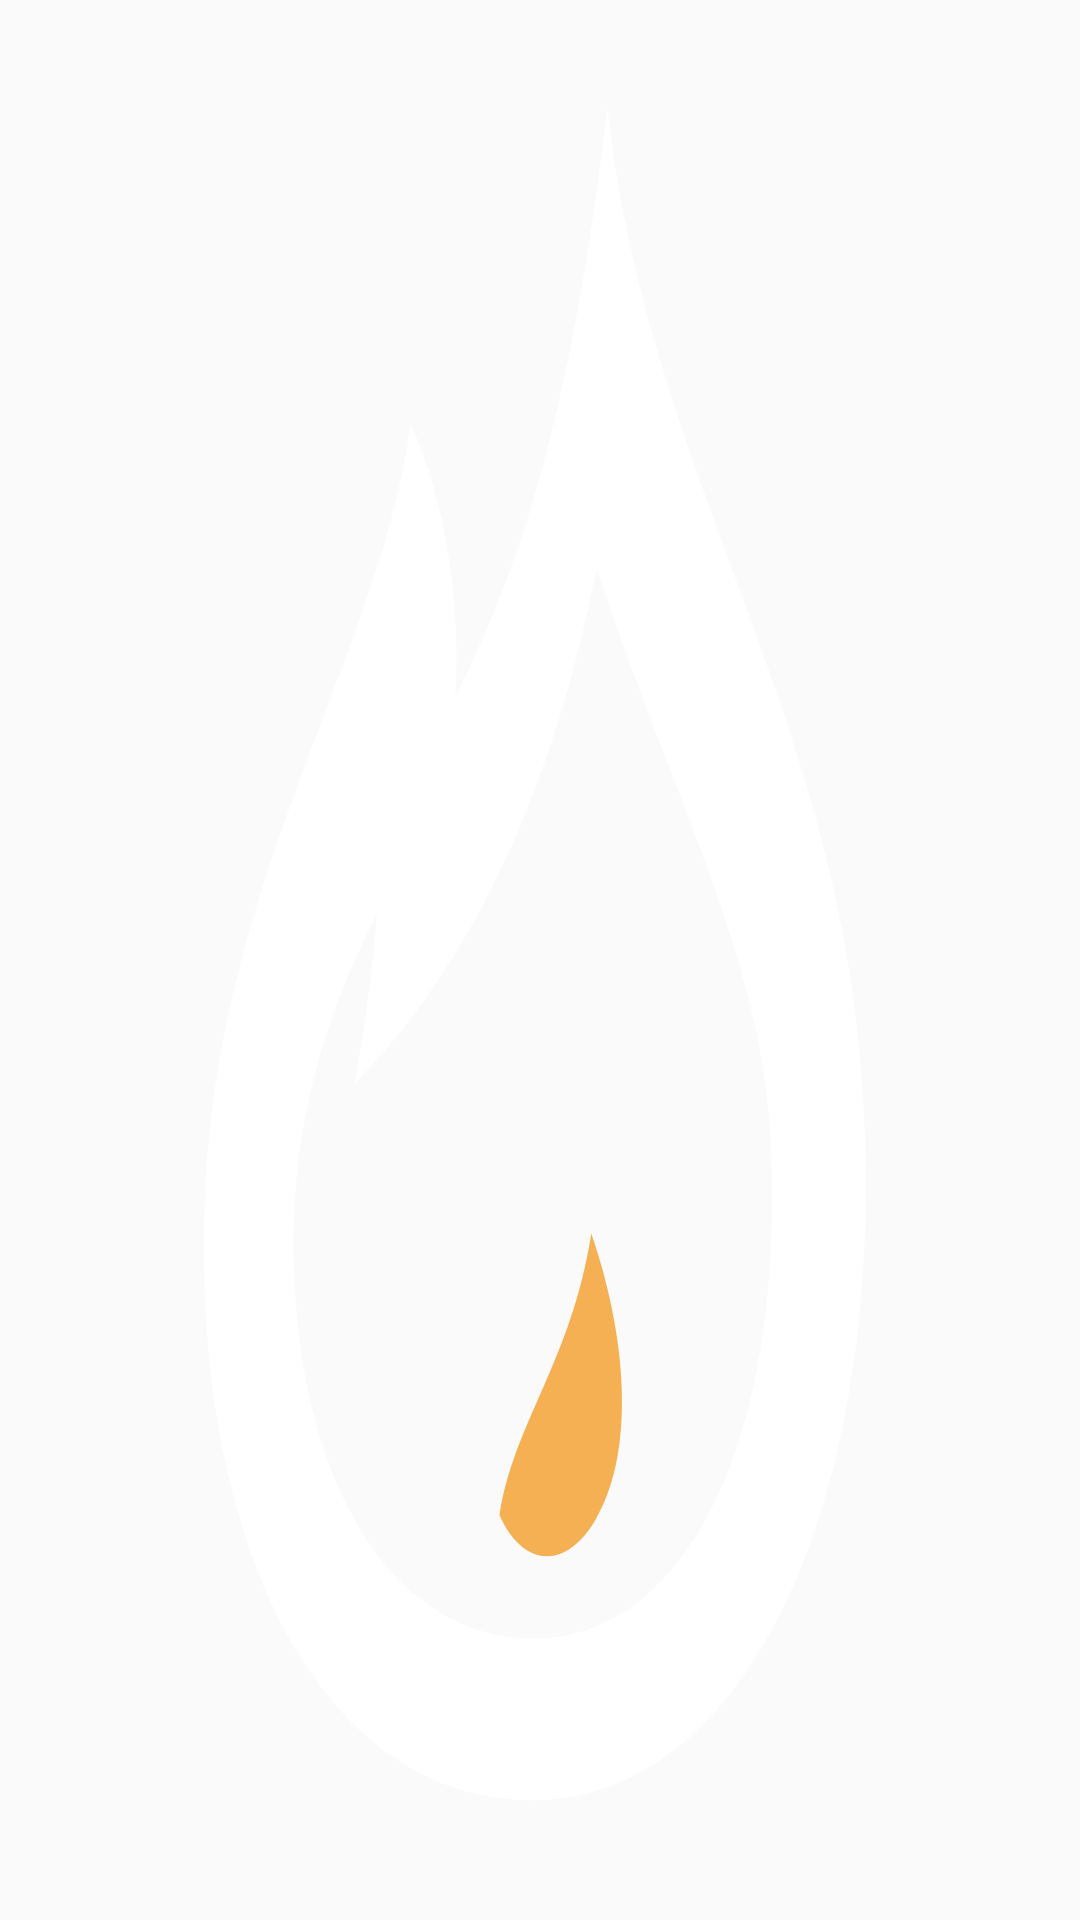

Layout XML and referenced resources for this Android screen:
<!-- AndroidManifest.xml: application theme AppTheme -->
<!-- res/layout/hafiz_widget_flame_ember.xml -->
<?xml version="1.0" encoding="utf-8"?>
<ProgressBar xmlns:android="http://schemas.android.com/apk/res/android"
    android:layout_width="match_parent"
    android:layout_height="match_parent"
    android:minWidth="0dp"
    android:minHeight="0dp"
    android:maxWidth="1dp"
    android:maxHeight="1dp"
    android:indeterminateOnly="true"
    android:indeterminate="true"
    android:indeterminateTint="@null"
    android:indeterminateDrawable="@drawable/hafiz_widget_flame_ember_loop"
    android:importantForAccessibility="no"/>
<!-- resources referenced by this layout -->
<resources>
  <!-- drawable hafiz_widget_flame_ember_loop (drawable) -->
  <?xml version="1.0" encoding="utf-8"?>
  <animation-list xmlns:android="http://schemas.android.com/apk/res/android" android:oneshot="false">
      <item android:drawable="@drawable/hafiz_widget_flame_ember_dim" android:duration="1100"/>
      <item android:drawable="@drawable/hafiz_widget_flame_ember_bright" android:duration="900"/>
  </animation-list>
  <style name="AppTheme" parent="Theme.AppCompat.DayNight.NoActionBar">
      <item name="android:editTextBackground">@drawable/rn_edit_text_material</item>
      <item name="colorPrimary">@color/colorPrimary</item>
      <item name="android:statusBarColor">@android:color/transparent</item>
      <item name="android:navigationBarColor">@android:color/transparent</item>
      
      <item name="android:enforceNavigationBarContrast" tools:targetApi="29">false</item>
    </style>
  <!-- drawable hafiz_widget_flame_ember_dim (drawable) -->
  <?xml version="1.0" encoding="utf-8"?>
  <vector xmlns:android="http://schemas.android.com/apk/res/android"
      android:width="24dp" android:height="24dp" android:viewportWidth="24" android:viewportHeight="24">
    <path android:fillColor="#FFFFFFFF" android:fillType="evenOdd" android:pathData="M13.5 1.35C14.35 5.85 18.6 8.85 19.15 13.5C19.8 18.55 16.75 22.4 12.05 22.5C7.4 22.6 4.28 19.55 4.55 15.05C4.8 10.95 8.45 8.2 9.12 5.3C9.95 6.3 10.24 7.65 10.12 8.7C11.82 6.85 12.8 4.65 13.5 1.35ZM12.02 20.48C15.49 20.39 17.53 17.73 17.10 14.03C16.84 11.87 14.75 9.70 13.26 7.10C12.3 9.86 10.51 12.03 7.89 13.54C8.16 12.64 8.28 12.08 8.38 11.42C7.35 12.56 6.62 13.77 6.53 15.27C6.39 18.37 8.64 20.56 12.02 20.48Z"/>
    <path android:fillColor="#CCF59E2B" android:pathData="M11.1 18.94C11.42 17.78 12.7 17.01 13.14 15.42C14.05 16.92 14.02 18.25 13.24 18.99C12.59 19.62 11.64 19.61 11.1 18.94Z"/>
  </vector>
  <!-- drawable hafiz_widget_flame_ember_bright (drawable) -->
  <?xml version="1.0" encoding="utf-8"?>
  <vector xmlns:android="http://schemas.android.com/apk/res/android" xmlns:aapt="http://schemas.android.com/aapt"
      android:width="24dp" android:height="24dp" android:viewportWidth="24" android:viewportHeight="24">
    <path android:pathData="M5.699999999999999,17.6a6.5,6.5 0,1 0,13,0a6.5,6.5 0,1 0,-13,0Z">
      <aapt:attr name="android:fillColor">
        <gradient android:type="radial" android:centerX="12.2" android:centerY="17.6" android:gradientRadius="6.5">
          <item android:offset="0" android:color="#80FFB547"/>
          <item android:offset="1" android:color="#00FFC34D"/>
        </gradient>
      </aapt:attr>
    </path>
    <path android:fillColor="#FFFFFFFF" android:fillType="evenOdd" android:pathData="M13.5 1.35C14.35 5.85 18.6 8.85 19.15 13.5C19.8 18.55 16.75 22.4 12.05 22.5C7.4 22.6 4.28 19.55 4.55 15.05C4.8 10.95 8.45 8.2 9.12 5.3C9.95 6.3 10.24 7.65 10.12 8.7C11.82 6.85 12.8 4.65 13.5 1.35ZM12.02 20.48C15.49 20.39 17.53 17.73 17.10 14.03C16.84 11.87 14.75 9.70 13.26 7.10C12.3 9.86 10.51 12.03 7.89 13.54C8.16 12.64 8.28 12.08 8.38 11.42C7.35 12.56 6.62 13.77 6.53 15.27C6.39 18.37 8.64 20.56 12.02 20.48Z"/>
    <path android:fillColor="#FFFFC45C" android:pathData="M11.1 18.94C11.42 17.78 12.7 17.01 13.14 15.42C14.05 16.92 14.02 18.25 13.24 18.99C12.59 19.62 11.64 19.61 11.1 18.94Z"/>
  </vector>
  <color name="colorPrimary">#023c69</color>
</resources>
